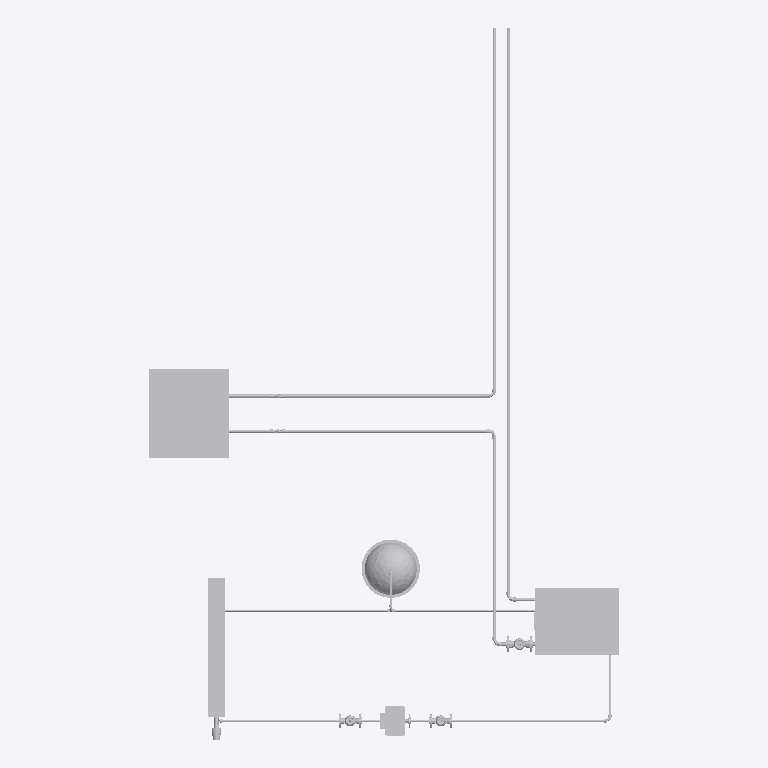
Plan cut of the same IFC building model at storey 'Level 0 Ground Floor' (level 0.00 m, cut at 1.40 m), seen from above with north up, elements coloured by IFC class (only those large enough to see are counted): 32 other elements (light grey). No cut surface shows.
Extent 2.7 m × 4.1 m × 1.5 m (x, y, z). Storeys (1): Level 0 Ground Floor at 0.00 m. Elements (57): 29 IfcPipeSegment, 19 IfcPipeFitting, 4 IfcValve, 1 IfcBoiler, 1 IfcPump, 1 IfcSanitaryTerminal, 1 IfcSpaceHeater, 1 IfcTank.

HEADER;
FILE_DESCRIPTION(('ViewDefinition [CoordinationView_V2.0]'),'2;1');
FILE_NAME('Projektnummer','2015-08-25T19:53:18',(''),(''),'The EXPRESS Data Manager Version 5.02.0100.07 : ','20150512_1015(x64) - Exporter 15.4.0.0 - Alterna','');
FILE_SCHEMA(('IFC4'));
ENDSEC;
DATA;
#102=IFCPROJECT('0olGgR0sL7ePSmMc1aGvIp',#42,'Projektnummer',$,$,'Projektname','Projektstatus',(#94),#89);
#47060=IFCSITE('0olGgR0sL7ePSmMc1aGvIn',#42,'Default',$,'',#47059,$,$,.ELEMENT.,(50,47,22,547607),(6,2,59,286575),0.0,$,$);
#117=IFCBUILDING('0olGgR0sL7ePSmMc1aGvIo',#42,'',$,$,#33,$,'',.ELEMENT.,$,$,#113);
#130=IFCBUILDINGSTOREY('0olGgR0sL7ePSmMc2RiGNQ',#42,'Level 0 Ground Floor',$,$,#128,$,'Level 0 Ground Floor',.ELEMENT.,0.0);
#34814=IFCSANITARYTERMINAL('1UKRUSuCz9RQNG51B2B1v8',#42,'Sink - Work:510 mmx455 mm:912471',$,'510 mmx455 mm',#34813,#34807,'912471',$);
#30675=IFCBOILER('1UKRUSuCz9RQNG51B2B1vV',#42,'Boiler Domestic Hot Water IFC4 Schema:Allgemein:912448',$,'Allgemein',#30674,#30668,'912448',$);
#18389=IFCTANK('1UKRUSuCz9RQNG51B2B1u_',#42,'Vessel IFC4 Schema:ND 25:912417',$,'ND 25',#18388,#18382,'912417',$);
#20352=IFCSPACEHEATER('1UKRUSuCz9RQNG51B2B1ul',#42,'Radiator:600/800/100 D15:912432',$,'600/800/100 D15',#20351,#20343,'912432',$);
#36444=IFCPIPESEGMENT('1UKRUSuCz9RQNG51B2B1vv',#42,'Pipe Types:Kupfer - Hartgelötet:912486',$,'Pipe Types:Kupfer - Hartgelötet:142438',#36428,#36441,'912486',$);
#36705=IFCPIPESEGMENT('1UKRUSuCz9RQNG51B2B1vr',#42,'Pipe Types:Kupfer - Hartgelötet:912490',$,'Pipe Types:Kupfer - Hartgelötet:142438',#36689,#36702,'912490',$);
#35379=IFCPIPESEGMENT('1UKRUSuCz9RQNG51B2B1v1',#42,'Pipe Types:Kupfer - Hartgelötet:912478',$,'Pipe Types:Kupfer - Hartgelötet:142438',#35363,#35376,'912478',$);
#12741=IFCPUMP('1UKRUSuCz9RQNG51B2B1u6',#42,'Pump IFC4 Schema:Allgemein:912409',$,'Allgemein',#12740,#12734,'912409',$);
#37865=IFCPIPESEGMENT('1UKRUSuCz9RQNG51B2B1vf',#42,'Pipe Types:Kupfer - Hartgelötet:912502',$,'Pipe Types:Kupfer - Hartgelötet:142438',#37845,#37862,'912502',$);
#34943=IFCPIPESEGMENT('1UKRUSuCz9RQNG51B2B1v7',#42,'Pipe Types:Kupfer - Hartgelötet:912472',$,'Pipe Types:Kupfer - Hartgelötet:142438',#34927,#34940,'912472',$);
#19925=IFCPIPESEGMENT('1UKRUSuCz9RQNG51B2B1us',#42,'Pipe Types:Kupfer - Hartgelötet:912425',$,'Pipe Types:Kupfer - Hartgelötet:142438',#19909,#19922,'912425',$);
#162=IFCPIPESEGMENT('1UKRUSuCz9RQNG51B2B1uB',#42,'Pipe Types:Kupfer - Hartgelötet:912404',$,'Pipe Types:Kupfer - Hartgelötet:142438',#133,#154,'912404',$);
#13519=IFCPIPESEGMENT('1UKRUSuCz9RQNG51B2B1u0',#42,'Pipe Types:Kupfer - Hartgelötet:912415',$,'Pipe Types:Kupfer - Hartgelötet:142438',#13499,#13516,'912415',$);
#44853=IFCVALVE('1UKRUSuCz9RQNG51B2B1vd',#42,'Valve IFC4 Schema:Allgemein:912504',$,'Allgemein',#44852,#44846,'912504',$);
#29550=IFCPIPESEGMENT('1UKRUSuCz9RQNG51B2B1uj',#42,'Pipe Types:Kupfer - Hartgelötet:912434',$,'Pipe Types:Kupfer - Hartgelötet:142438',#29530,#29547,'912434',$);
#7646=IFCVALVE('1UKRUSuCz9RQNG51B2B1u7',#42,'Valve IFC4 Schema:Allgemein:912408',$,'Allgemein',#7645,#7639,'912408',$);
#13190=IFCVALVE('1UKRUSuCz9RQNG51B2B1u3',#42,'Valve IFC4 Schema:Allgemein:912412',$,'Allgemein',#13189,#13183,'912412',$);
#35206=IFCPIPESEGMENT('1UKRUSuCz9RQNG51B2B1v3',#42,'Pipe Types:Kupfer - Hartgelötet:912476',$,'Pipe Types:Kupfer - Hartgelötet:142438',#35188,#35203,'912476',$);
#29269=IFCVALVE('1UKRUSuCz9RQNG51B2B1uk',#42,'Thermostatic Valve:DN15:912433',$,'DN15',#29268,#29260,'912433',$);
#35727=IFCPIPESEGMENT('1UKRUSuCz9RQNG51B2B1vz',#42,'Pipe Types:Kupfer - Hartgelötet:912482',$,'Pipe Types:Kupfer - Hartgelötet:142438',#35709,#35724,'912482',$);
#30958=IFCPIPESEGMENT('1UKRUSuCz9RQNG51B2B1vU',#42,'Pipe Types:Kupfer - Hartgelötet:912449',$,'Pipe Types:Kupfer - Hartgelötet:142438',#30942,#30955,'912449',$);
#18804=IFCPIPESEGMENT('1UKRUSuCz9RQNG51B2B1ux',#42,'Pipe Types:Kupfer - Hartgelötet:912420',$,'Pipe Types:Kupfer - Hartgelötet:142438',#18788,#18801,'912420',$);
#31703=IFCPIPESEGMENT('1UKRUSuCz9RQNG51B2B1vK',#42,'Pipe Types:Kupfer - Hartgelötet:912459',$,'Pipe Types:Kupfer - Hartgelötet:142438',#31687,#31700,'912459',$);
#36610=IFCPIPEFITTING('1UKRUSuCz9RQNG51B2B1vt',#42,'Bogen Kupfer:Allgemein:912488',$,'Allgemein',#36609,#36603,'912488',$);
#35109=IFCPIPEFITTING('1UKRUSuCz9RQNG51B2B1v5',#42,'Bogen Kupfer:Allgemein:912474',$,'Allgemein',#35108,#35102,'912474',$);
#36346=IFCPIPEFITTING('1UKRUSuCz9RQNG51B2B1vx',#42,'Bogen Kupfer:Allgemein:912484',$,'Allgemein',#36345,#36339,'912484',$);
#36871=IFCPIPEFITTING('1UKRUSuCz9RQNG51B2B1vp',#42,'Bogen Kupfer:Allgemein:912492',$,'Allgemein',#36870,#36864,'912492',$);
#45701=IFCPIPEFITTING('1UKRUSuCz9RQNG51B2B1va',#42,'Bogen Kupfer:Allgemein:912507',$,'Allgemein',#45700,#45694,'912507',$);
#13012=IFCPIPESEGMENT('1UKRUSuCz9RQNG51B2B1u5',#42,'Pipe Types:Kupfer - Hartgelötet:912410',$,'Pipe Types:Kupfer - Hartgelötet:142438',#12996,#13009,'912410',$);
#13328=IFCPIPESEGMENT('1UKRUSuCz9RQNG51B2B1u2',#42,'Pipe Types:Kupfer - Hartgelötet:912413',$,'Pipe Types:Kupfer - Hartgelötet:142438',#13312,#13325,'912413',$);
#37763=IFCPIPEFITTING('1UKRUSuCz9RQNG51B2B1vh',#42,'Bogen Kupfer:Allgemein:912500',$,'Allgemein',#37762,#37756,'912500',$);
#875=IFCPIPEFITTING('1UKRUSuCz9RQNG51B2B1u9',#42,'Bogen Kupfer:Allgemein:912406',$,'Allgemein',#874,#868,'912406',$);
ENDSEC;
